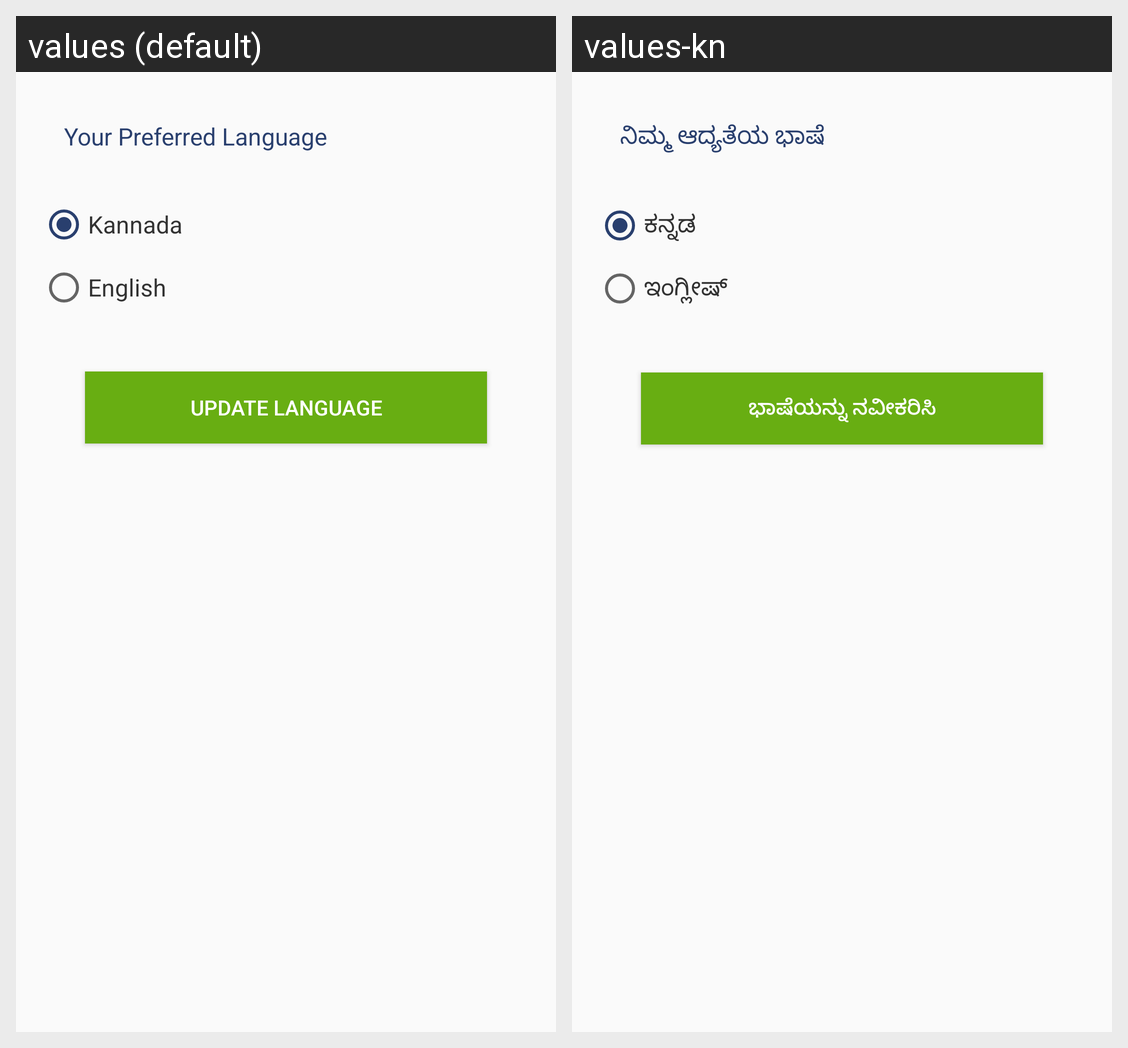

Strings drawn on this Android screen and how each of the app's shown locales translates them:
Android screen res/layout/fragment_language.xml rendered under 2 locales, left to right: values (default), values-kn. Device: Nexus 5 (rendered at 1080×1920; each locale shown at half size, 540×960, under a caption strip naming it); theme AppTheme.
Strings drawn on this screen, with the default value and each locale's value (text and hints the layout hard-codes, and strings that could not be matched under every locale, appear in the picture but are not listed):

lbl_lang
  values: Your Preferred Language
  values-kn: ನಿಮ್ಮ ಆದ್ಯತೆಯ ಭಾಷೆ

lbl_kannada
  values: Kannada
  values-kn: ಕನ್ನಡ

lbl_english
  values: English
  values-kn: ಇಂಗ್ಲೀಷ್

action_update_language
  values: Update language
  values-kn: ಭಾಷೆಯನ್ನು ನವೀಕರಿಸಿ
